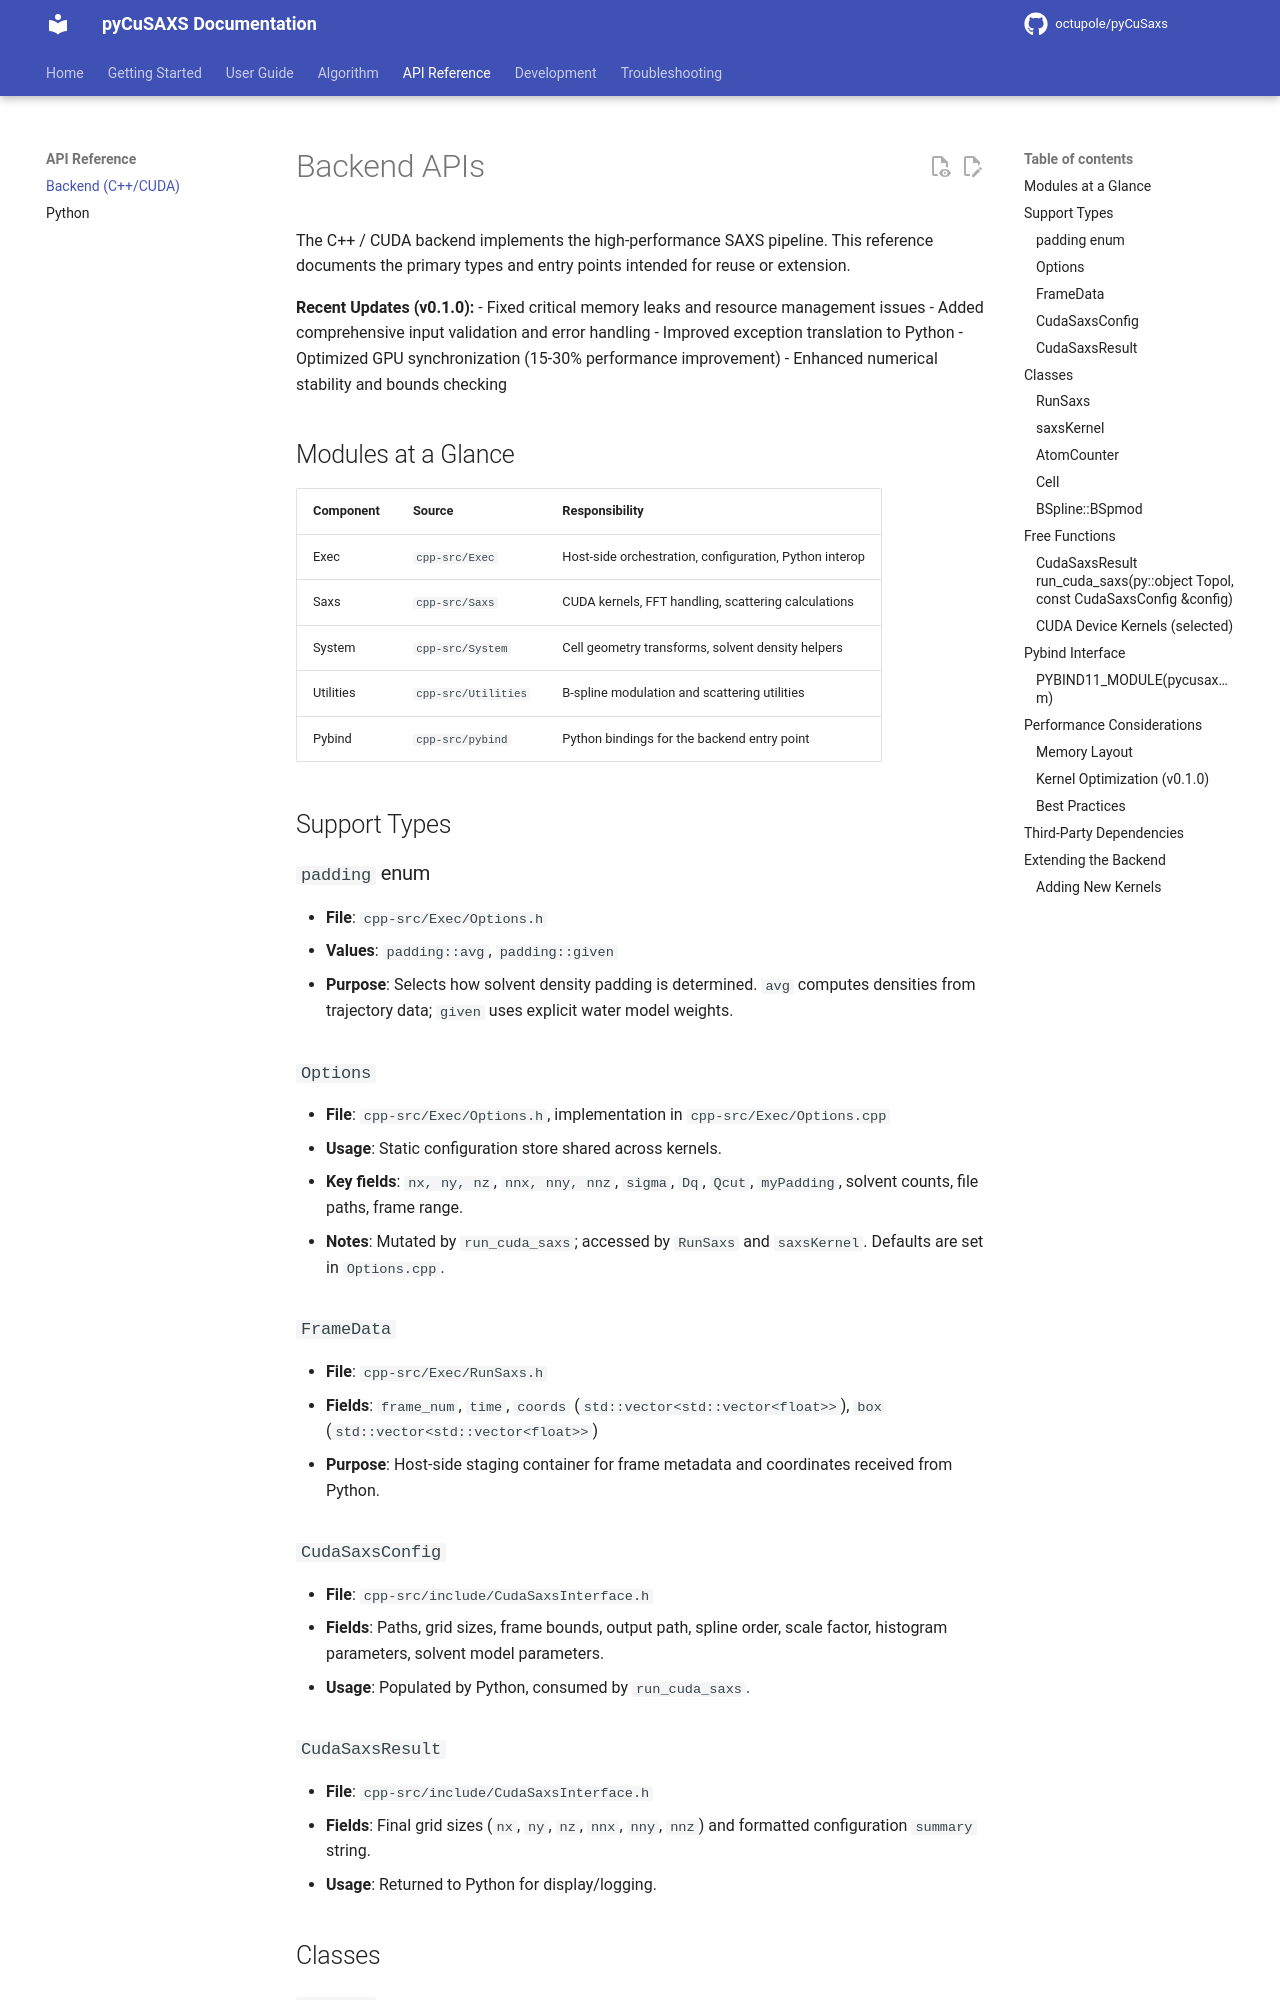

repository: octupole/pyCuSaxs · page: api/backend/index.html · generator: mkdocs

# Backend APIs

The C++ / CUDA backend implements the high-performance SAXS pipeline. This reference documents the primary types and entry points intended for reuse or extension.

**Recent Updates (v0.1.0):**
- Fixed critical memory leaks and resource management issues
- Added comprehensive input validation and error handling
- Improved exception translation to Python
- Optimized GPU synchronization (15-30% performance improvement)
- Enhanced numerical stability and bounds checking

## Modules at a Glance

| Component | Source | Responsibility |
|-----------|--------|----------------|
| Exec | `cpp-src/Exec` | Host-side orchestration, configuration, Python interop |
| Saxs | `cpp-src/Saxs` | CUDA kernels, FFT handling, scattering calculations |
| System | `cpp-src/System` | Cell geometry transforms, solvent density helpers |
| Utilities | `cpp-src/Utilities` | B-spline modulation and scattering utilities |
| Pybind | `cpp-src/pybind` | Python bindings for the backend entry point |

## Support Types

### `padding` enum
- **File**: `cpp-src/Exec/Options.h`
- **Values**: `padding::avg`, `padding::given`
- **Purpose**: Selects how solvent density padding is determined. `avg` computes densities from trajectory data; `given` uses explicit water model weights.

### `Options`
- **File**: `cpp-src/Exec/Options.h`, implementation in `cpp-src/Exec/Options.cpp`
- **Usage**: Static configuration store shared across kernels.
- **Key fields**: `nx, ny, nz`, `nnx, nny, nnz`, `sigma`, `Dq`, `Qcut`, `myPadding`, solvent counts, file paths, frame range.
- **Notes**: Mutated by `run_cuda_saxs`; accessed by `RunSaxs` and `saxsKernel`. Defaults are set in `Options.cpp`.

### `FrameData`
- **File**: `cpp-src/Exec/RunSaxs.h`
- **Fields**: `frame_num`, `time`, `coords` (`std::vector<std::vector<float>>`), `box` (`std::vector<std::vector<float>>`)
- **Purpose**: Host-side staging container for frame metadata and coordinates received from Python.

### `CudaSaxsConfig`
- **File**: `cpp-src/include/CudaSaxsInterface.h`
- **Fields**: Paths, grid sizes, frame bounds, output path, spline order, scale factor, histogram parameters, solvent model parameters.
- **Usage**: Populated by Python, consumed by `run_cuda_saxs`.

### `CudaSaxsResult`
- **File**: `cpp-src/include/CudaSaxsInterface.h`
- **Fields**: Final grid sizes (`nx`, `ny`, `nz`, `nnx`, `nny`, `nnz`) and formatted configuration `summary` string.
- **Usage**: Returned to Python for display/logging.

## Classes
